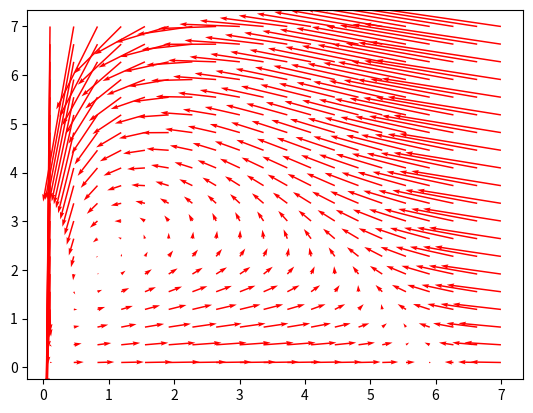

Write the Python code that produced this figure. (Note: this script raises an exception after producing the figure.)
import numpy as np
import matplotlib.pyplot as plt

# Define the Holling-Tanner model
def holling_tanner(Z, t):
    x, y = Z
    dx_dt = x * (1 - x / 6) - 6 * x * y / (8 + 8 * x)
    dy_dt = 0.2 * y * (1 - 0.4 * y / x)
    return dx_dt, dy_dt

x = np.linspace(0.1, 7, 20)
y = np.linspace(0.1, 7, 20)

X, Y = np.meshgrid(x, y)

t = 0

u, v = np.zeros(X.shape), np.zeros(Y.shape)

NI, NJ = X.shape

for i in range(NI):
    for j in range(NJ):
        x = X[i, j]
        y = Y[i, j]
        yprime = holling_tanner([x, y], t)
        u[i,j] = yprime[0]
        v[i,j] = yprime[1]

Q = plt.quiver(X, Y, u, v, color='r', scale=20)

# equilibrium points
epm1 = [6, 0]
epm2 = [0.846, 2.114]



# add some trajectories close to equilibrium points
t = np.linspace(0, 10, 12000)
n = 5
x0 = 0.5 * np.ones(n)
y0 = np.linspace(0, 6, n)
for i in range(n):
    x = x0[i]
    y = y0[i]
    z = odeint(holling_tanner, [x, y], t)
    plt.plot(z[:,0], z[:,1], 'b-') # path
    plt.plot([z[0,0]], [z[0,1]], 'o') # start
    plt.plot([z[-1,0]], [z[-1,1]], 's') # end
 
plt.scatter(epm1[0], epm1[1], marker='*', s=200, c='g')
plt.scatter(epm2[0], epm2[1], marker='*', s=200, c='g')
plt.xlabel('$x$')
plt.ylabel('$y$')
plt.xlim([0, 7])
plt.ylim([-0.5, 7])
plt.show()